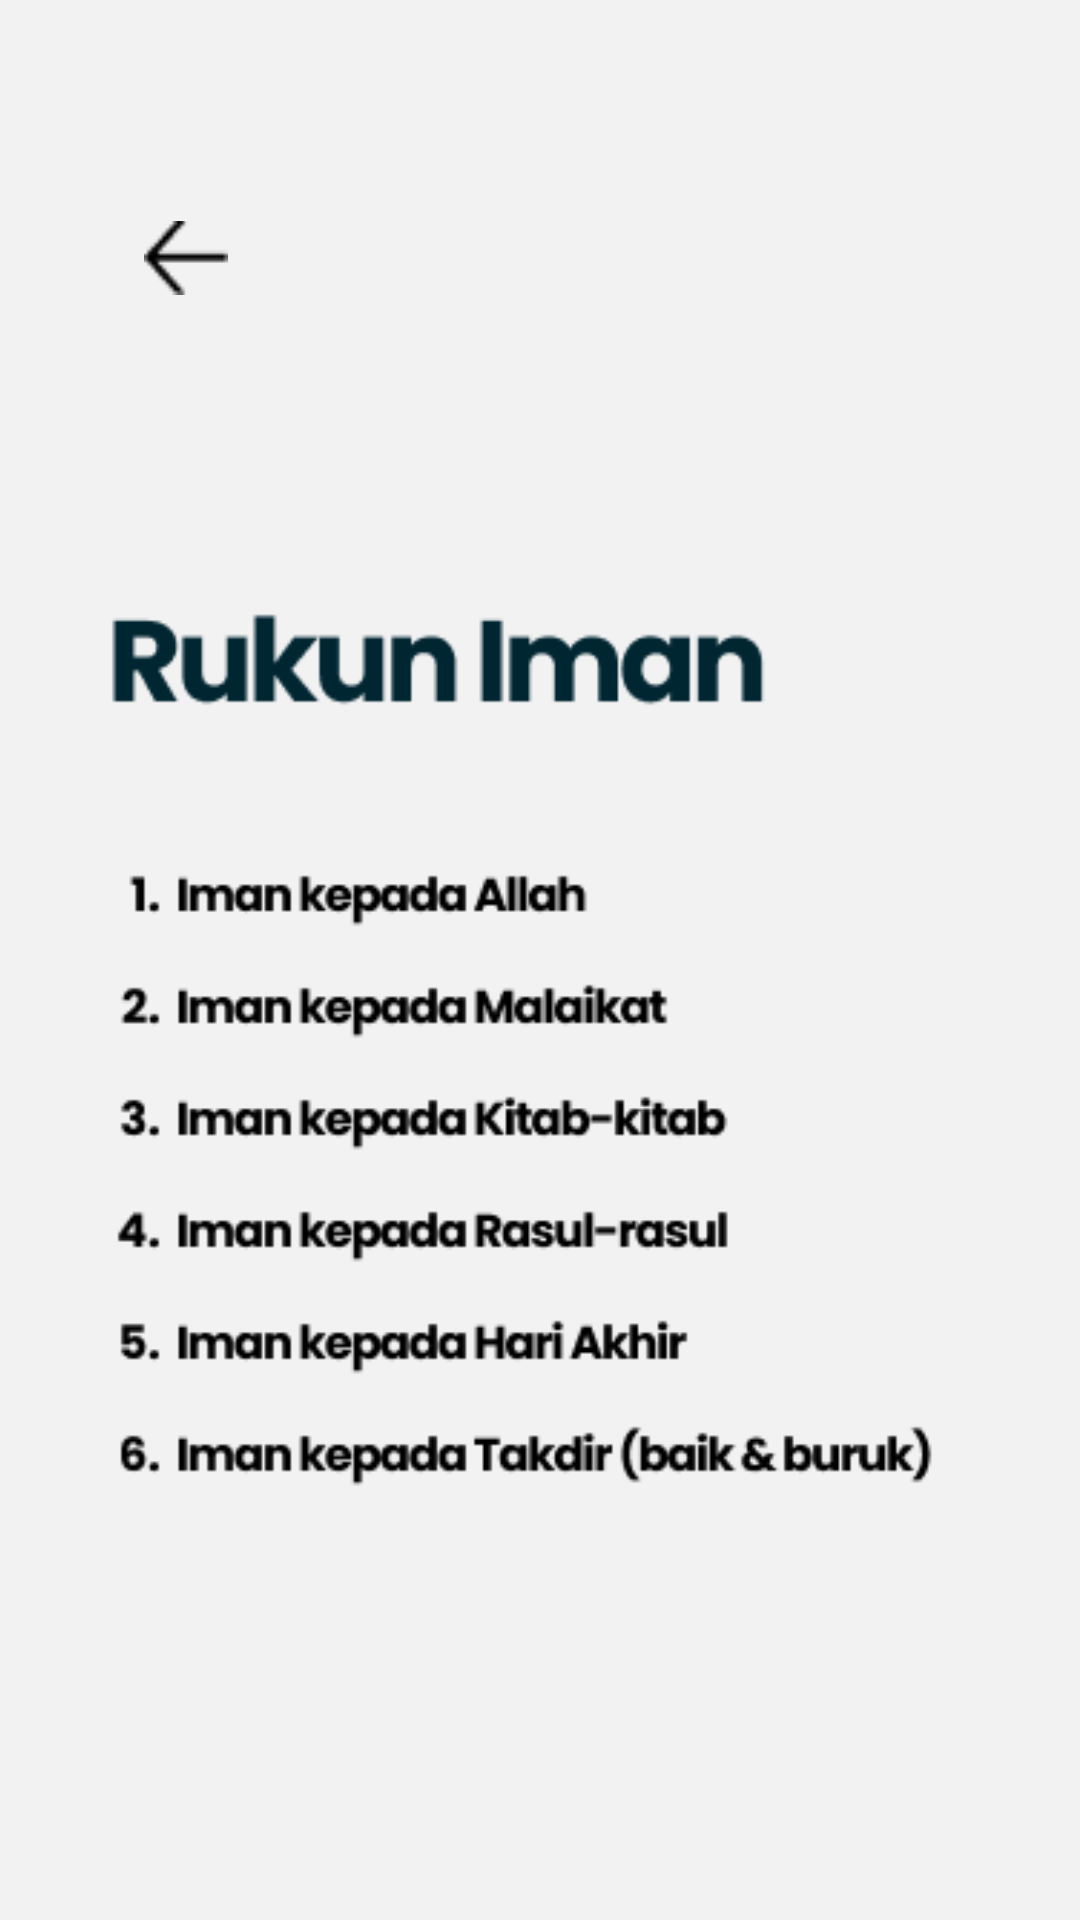

Android layout source for this screen:
<!-- AndroidManifest.xml: application theme Theme.PrayNow -->
<!-- res/layout/activity_iman.xml -->
<?xml version="1.0" encoding="utf-8"?>

<androidx.constraintlayout.widget.ConstraintLayout
    xmlns:android="http://schemas.android.com/apk/res/android"
    xmlns:app="http://schemas.android.com/apk/res-auto"
    xmlns:tools="http://schemas.android.com/tools"
    android:layout_width="match_parent"
    android:layout_height="match_parent"
    android:background="#F2F2F2">

    

    

    <ImageView
        android:id="@+id/btnBack"
        android:layout_width="28dp"
        android:layout_height="28dp"
        android:layout_marginStart="48dp"
        android:layout_marginTop="72dp"
        android:src="@drawable/btn_back"
        app:layout_constraintStart_toStartOf="parent"
        app:layout_constraintTop_toTopOf="parent" />

    <ImageView
        android:id="@+id/imgApaItuIhsan"
        android:layout_width="288dp"
        android:layout_height="500dp"
        android:layout_marginStart="20dp"
        android:layout_marginTop="12dp"
        android:layout_marginEnd="20dp"
        android:adjustViewBounds="true"
        android:scaleType="fitCenter"
        android:src="@drawable/iman"
        app:layout_constraintDimensionRatio="3:5"
        app:layout_constraintEnd_toEndOf="parent"
        app:layout_constraintHorizontal_bias="0.493"
        app:layout_constraintStart_toStartOf="parent"
        app:layout_constraintTop_toBottomOf="@id/btnBack" />

</androidx.constraintlayout.widget.ConstraintLayout>
<!-- resources referenced by this layout -->
<resources>
  <!-- drawable btn_back: png bitmap (drawable, 296 bytes) -->
  <!-- drawable iman: png bitmap (drawable, 11323 bytes) -->
  <style name="Theme.PrayNow" parent="Base.Theme.PrayNow" />
  <style name="Base.Theme.PrayNow" parent="Theme.Material3.DayNight.NoActionBar">
          
          
      </style>
</resources>
